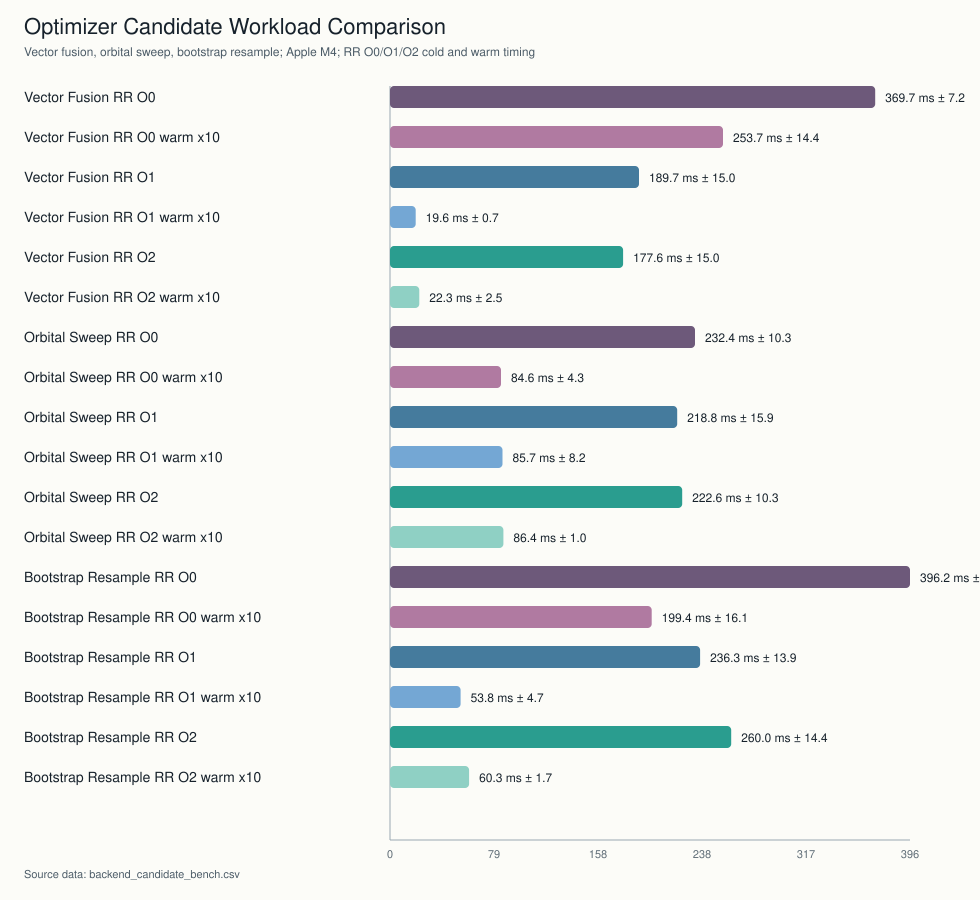

Values plotted in this chart, from the file beside it:
id, workload, label, engine, artifact, runs_ms, mean_ms, median_ms, stdev_ms, min_ms, max_ms, notes, emit_lines, emit_bytes, emit_for_loops, emit_repeat_loops, emit_rr_index_reads, emit_rr_index_writes, emit_rr_call_map_helpers, emit_assign_slice_helpers, emit_sym_helpers, pulse_vectorized, pulse_reduced, pulse_vector_loops_seen
vector_rr_o0, vector, Vector Fusion RR O0, Rscript, /Users/feral/Desktop/Programming/RR/targ…, 376.7;362.3;370.0, 369.7, 370.0, 7.2, 362.3, 376.7, RR-emitted R on GNU R at -O0, 106, 3137, 0, 4, 0, 0, 0, 0, 4, 0, 0, 0
vector_rr_o0_warm, vector, Vector Fusion RR O0 warm x10, Rscript, /Users/feral/Desktop/Programming/RR/targ…, 255.1;267.4;238.6, 253.7, 255.1, 14.4, 238.6, 267.4, RR-emitted O0 kernel averaged across rep…, 106, 3137, 0, 4, 0, 0, 0, 0, 4, 0, 0, 0
vector_rr_o1, vector, Vector Fusion RR O1, Rscript, /Users/feral/Desktop/Programming/RR/targ…, 205.5;175.8;187.7, 189.7, 187.7, 15.0, 175.8, 205.5, RR-emitted R on GNU R at -O1, 75, 2623, 0, 1, 0, 0, 0, 0, 2, 2, 2, 30
vector_rr_o1_warm, vector, Vector Fusion RR O1 warm x10, Rscript, /Users/feral/Desktop/Programming/RR/targ…, 19.0;20.4;19.3, 19.6, 19.3, 0.7, 19.0, 20.4, RR-emitted O1 kernel averaged across rep…, 75, 2623, 0, 1, 0, 0, 0, 0, 2, 2, 2, 30
vector_rr_o2, vector, Vector Fusion RR O2, Rscript, /Users/feral/Desktop/Programming/RR/targ…, 187.8;184.8;160.4, 177.6, 184.8, 15.0, 160.4, 187.8, RR-emitted R on GNU R at -O2, 75, 2623, 0, 1, 0, 0, 0, 0, 2, 2, 2, 30
vector_rr_o2_warm, vector, Vector Fusion RR O2 warm x10, Rscript, /Users/feral/Desktop/Programming/RR/targ…, 19.7;24.7;22.5, 22.3, 22.5, 2.5, 19.7, 24.7, RR-emitted O2 kernel averaged across rep…, 75, 2623, 0, 1, 0, 0, 0, 0, 2, 2, 2, 30
orbital_rr_o0, orbital, Orbital Sweep RR O0, Rscript, /Users/feral/Desktop/Programming/RR/targ…, 239.6;237.0;220.6, 232.4, 237.0, 10.3, 220.6, 239.6, RR-emitted R on GNU R at -O0, 108, 3295, 0, 3, 0, 0, 0, 0, 3, 0, 0, 0
orbital_rr_o0_warm, orbital, Orbital Sweep RR O0 warm x10, Rscript, /Users/feral/Desktop/Programming/RR/targ…, 88.9;80.4;84.4, 84.6, 84.4, 4.3, 80.4, 88.9, RR-emitted O0 kernel averaged across rep…, 108, 3295, 0, 3, 0, 0, 0, 0, 3, 0, 0, 0
orbital_rr_o1, orbital, Orbital Sweep RR O1, Rscript, /Users/feral/Desktop/Programming/RR/targ…, 236.8;212.3;207.1, 218.8, 212.3, 15.9, 207.1, 236.8, RR-emitted R on GNU R at -O1, 106, 3228, 0, 3, 0, 0, 0, 0, 3, 1, 2, 53
orbital_rr_o1_warm, orbital, Orbital Sweep RR O1 warm x10, Rscript, /Users/feral/Desktop/Programming/RR/targ…, 77.3;86.2;93.6, 85.7, 86.2, 8.2, 77.3, 93.6, RR-emitted O1 kernel averaged across rep…, 106, 3228, 0, 3, 0, 0, 0, 0, 3, 1, 2, 53
orbital_rr_o2, orbital, Orbital Sweep RR O2, Rscript, /Users/feral/Desktop/Programming/RR/targ…, 233.6;213.1;221.2, 222.6, 221.2, 10.3, 213.1, 233.6, RR-emitted R on GNU R at -O2, 106, 3228, 0, 3, 0, 0, 0, 0, 3, 1, 2, 53
orbital_rr_o2_warm, orbital, Orbital Sweep RR O2 warm x10, Rscript, /Users/feral/Desktop/Programming/RR/targ…, 87.3;85.2;86.6, 86.4, 86.6, 1.0, 85.2, 87.3, RR-emitted O2 kernel averaged across rep…, 106, 3228, 0, 3, 0, 0, 0, 0, 3, 1, 2, 53
bootstrap_rr_o0, bootstrap, Bootstrap Resample RR O0, Rscript, /Users/feral/Desktop/Programming/RR/targ…, 406.8;363.0;418.9, 396.2, 406.8, 29.4, 363.0, 418.9, RR-emitted R on GNU R at -O0, 183, 6021, 0, 4, 1, 0, 0, 0, 3, 0, 0, 0
bootstrap_rr_o0_warm, bootstrap, Bootstrap Resample RR O0 warm x10, Rscript, /Users/feral/Desktop/Programming/RR/targ…, 217.3;195.2;185.8, 199.4, 195.2, 16.1, 185.8, 217.3, RR-emitted O0 kernel averaged across rep…, 183, 6021, 0, 4, 1, 0, 0, 0, 3, 0, 0, 0
bootstrap_rr_o1, bootstrap, Bootstrap Resample RR O1, Rscript, /Users/feral/Desktop/Programming/RR/targ…, 249.9;222.1;236.9, 236.3, 236.9, 13.9, 222.1, 249.9, RR-emitted R on GNU R at -O1, 157, 5303, 0, 2, 1, 0, 0, 0, 3, 2, 3, 31
bootstrap_rr_o1_warm, bootstrap, Bootstrap Resample RR O1 warm x10, Rscript, /Users/feral/Desktop/Programming/RR/targ…, 51.6;50.6;59.3, 53.8, 51.6, 4.7, 50.6, 59.3, RR-emitted O1 kernel averaged across rep…, 157, 5303, 0, 2, 1, 0, 0, 0, 3, 2, 3, 31
bootstrap_rr_o2, bootstrap, Bootstrap Resample RR O2, Rscript, /Users/feral/Desktop/Programming/RR/targ…, 254.2;249.4;276.4, 260.0, 254.2, 14.4, 249.4, 276.4, RR-emitted R on GNU R at -O2, 157, 5303, 0, 2, 1, 0, 0, 0, 3, 2, 3, 31
bootstrap_rr_o2_warm, bootstrap, Bootstrap Resample RR O2 warm x10, Rscript, /Users/feral/Desktop/Programming/RR/targ…, 62.0;60.3;58.6, 60.3, 60.3, 1.7, 58.6, 62.0, RR-emitted O2 kernel averaged across rep…, 157, 5303, 0, 2, 1, 0, 0, 0, 3, 2, 3, 31
